Labelled photos from "processed", an image-classification folder in Trinh-Quoc-Trong/mathematical_formula_classification. The possible labels are: ky hieu tich, ky hieu tong can, sigma summation symbol.

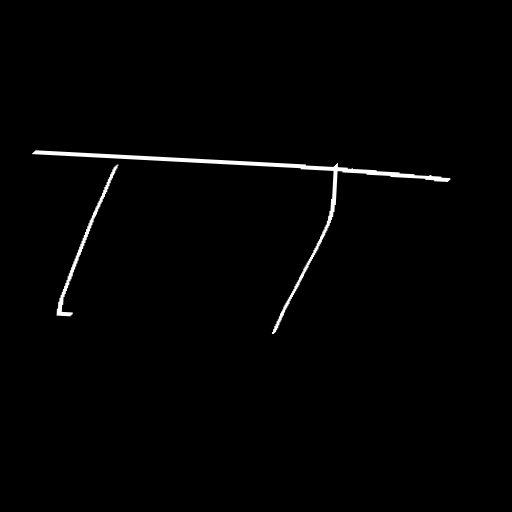
Label: ky hieu tich

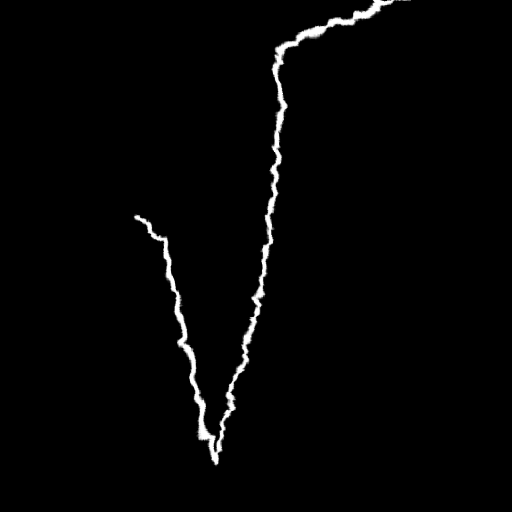
Label: ky hieu tong can

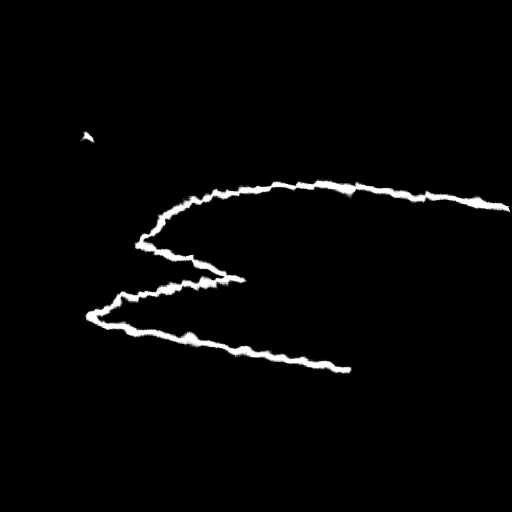
Label: sigma summation symbol

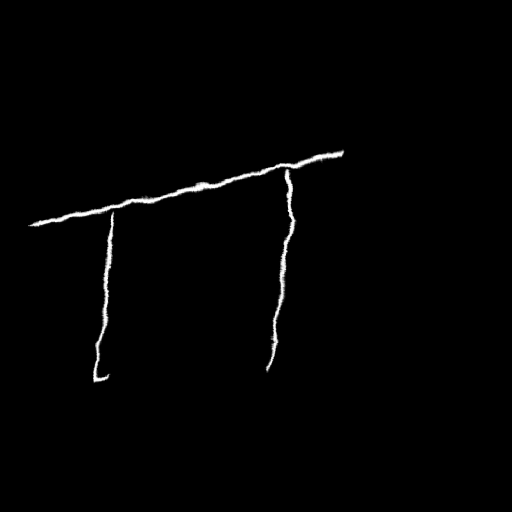
Label: ky hieu tich

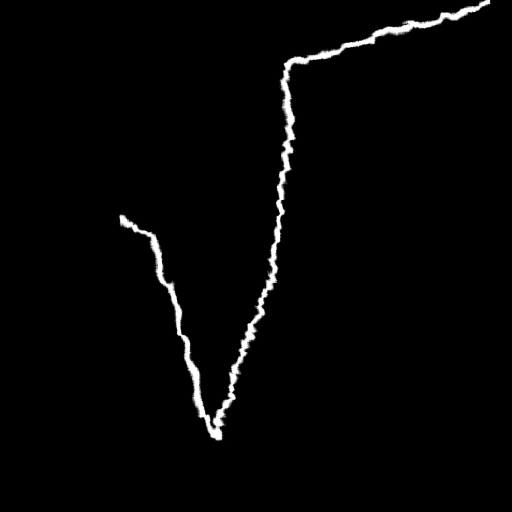
Label: ky hieu tong can

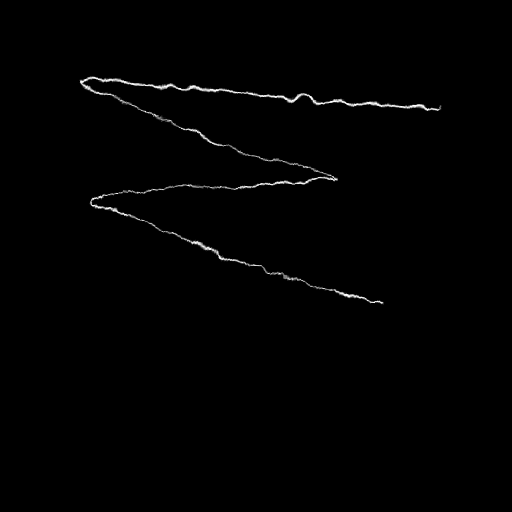
Label: sigma summation symbol
